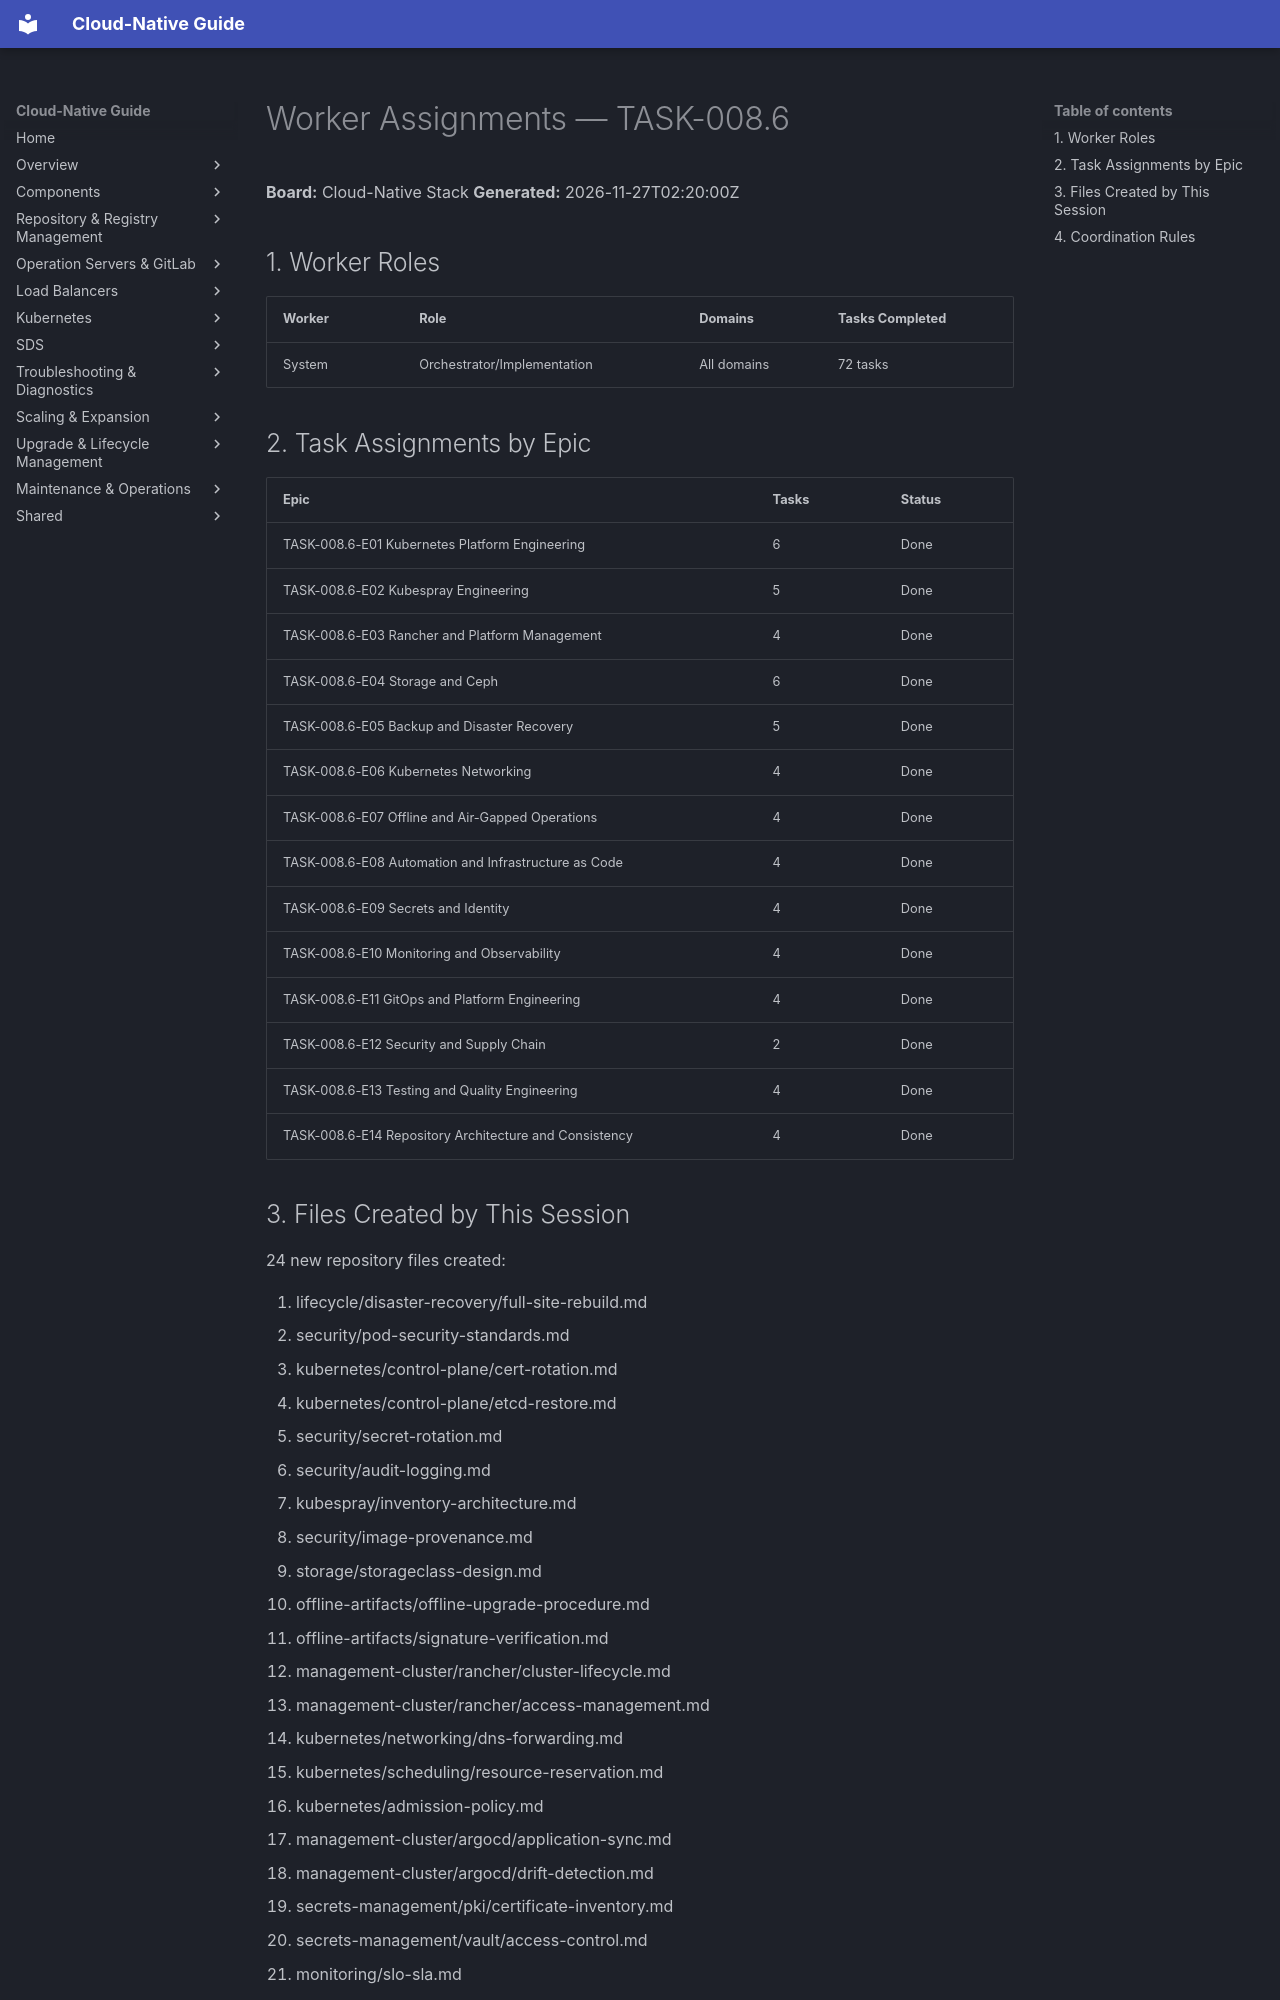

repository: DavoudTeimouri/cloud-native-guide · page: release-artifacts/kanban-board/worker-assignments/index.html · generator: mkdocs

# Worker Assignments — TASK-008.6

**Board:** Cloud-Native Stack
**Generated:** 2026-11-27T02:20:00Z

## 1. Worker Roles

| Worker | Role | Domains | Tasks Completed |
|--------|------|---------|-----------------|
| System | Orchestrator/Implementation | All domains | 72 tasks |

## 2. Task Assignments by Epic

| Epic | Tasks | Status |
|------|-------|--------|
| TASK-008.6-E01 Kubernetes Platform Engineering | 6 | Done |
| TASK-008.6-E02 Kubespray Engineering | 5 | Done |
| TASK-008.6-E03 Rancher and Platform Management | 4 | Done |
| TASK-008.6-E04 Storage and Ceph | 6 | Done |
| TASK-008.6-E05 Backup and Disaster Recovery | 5 | Done |
| TASK-008.6-E06 Kubernetes Networking | 4 | Done |
| TASK-008.6-E07 Offline and Air-Gapped Operations | 4 | Done |
| TASK-008.6-E08 Automation and Infrastructure as Code | 4 | Done |
| TASK-008.6-E09 Secrets and Identity | 4 | Done |
| TASK-008.6-E10 Monitoring and Observability | 4 | Done |
| TASK-008.6-E11 GitOps and Platform Engineering | 4 | Done |
| TASK-008.6-E12 Security and Supply Chain | 2 | Done |
| TASK-008.6-E13 Testing and Quality Engineering | 4 | Done |
| TASK-008.6-E14 Repository Architecture and Consistency | 4 | Done |
